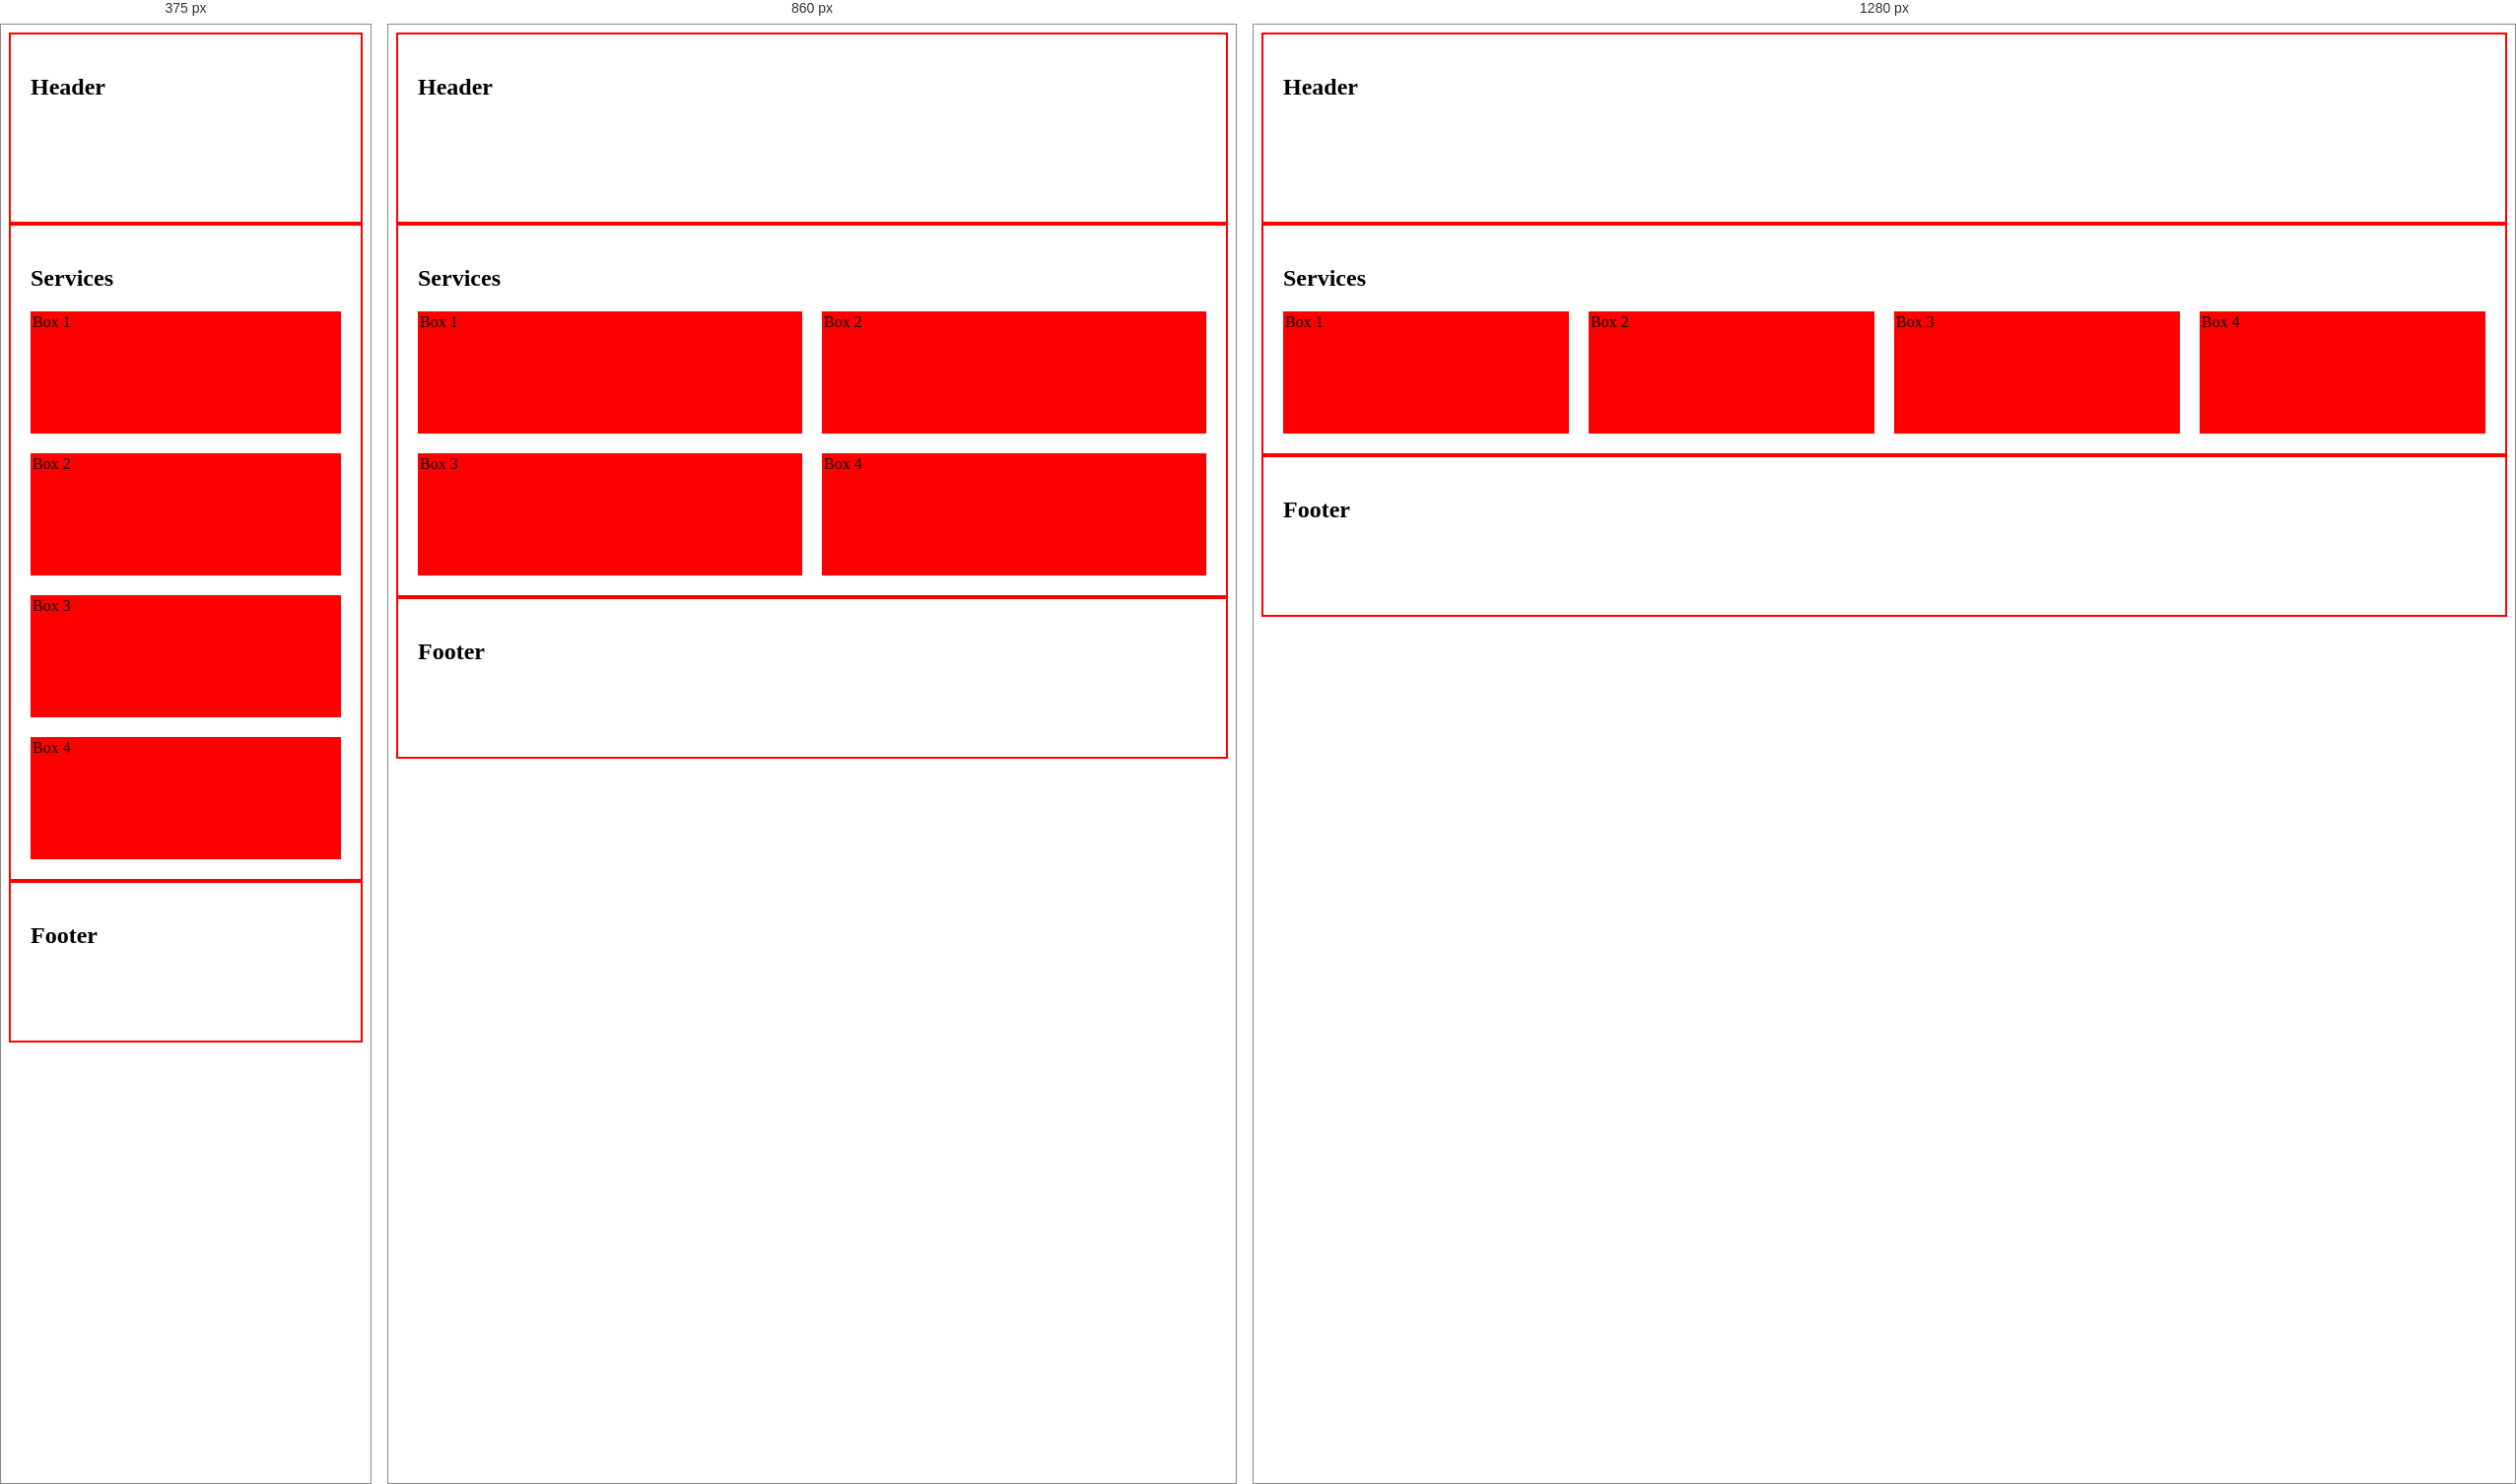
Rendered at 375 px, 860 px and 1280 px, left to right.

<!-- file: latihan2b.html -->
<!DOCTYPE html>
<html lang="en">

<head>
    <meta charset="UTF-8">
    <meta name="viewport" content="width=device-width, initial-scale=1.0">
    <title>Desain Responsif Flex</title>

    <style>
        #wrapper {
            margin: auto;
            width: 100%;
        }

        #header {
            height: 150px;
            padding: 20px;
            border: 2px solid red;
        }

        #nav {
            margin: auto;
            padding: 20px;
            border: 2px solid red;
        }
        
        .container-box {
            display: flex;
            flex-wrap: wrap;
            gap: 20px;
        }

        .box {
            flex: 1;
            height: 120px;
            background-color: red;
            border: 2px solid red;
        }

        #footer {
            padding: 20px;
            height: 120px;
            border: 2px solid red;
        }

        /* Layar maksimal 1080px */
        @media only screen and (max-width: 1080px) {
            .box {
                flex: 1 1 45%;
            }
        }

        /* Layar maksimal 640px */
        @media only screen and (max-width: 640px) {
            .box {
                flex: 1 1 100%;
            }
        }
    </style>
</head>

<body>

    <div id="wrapper">

        <div id="header">
            <h2>Header</h2>
        </div>

        <div id="nav">
            <h2>Services</h2>

            <div class="container-box">
                <div class="box">Box 1</div>
                <div class="box">Box 2</div>
                <div class="box">Box 3</div>
                <div class="box">Box 4</div>
            </div>
        </div>

        <div id="footer">
            <h2>Footer</h2>
        </div>

    </div>

</body>

</html>